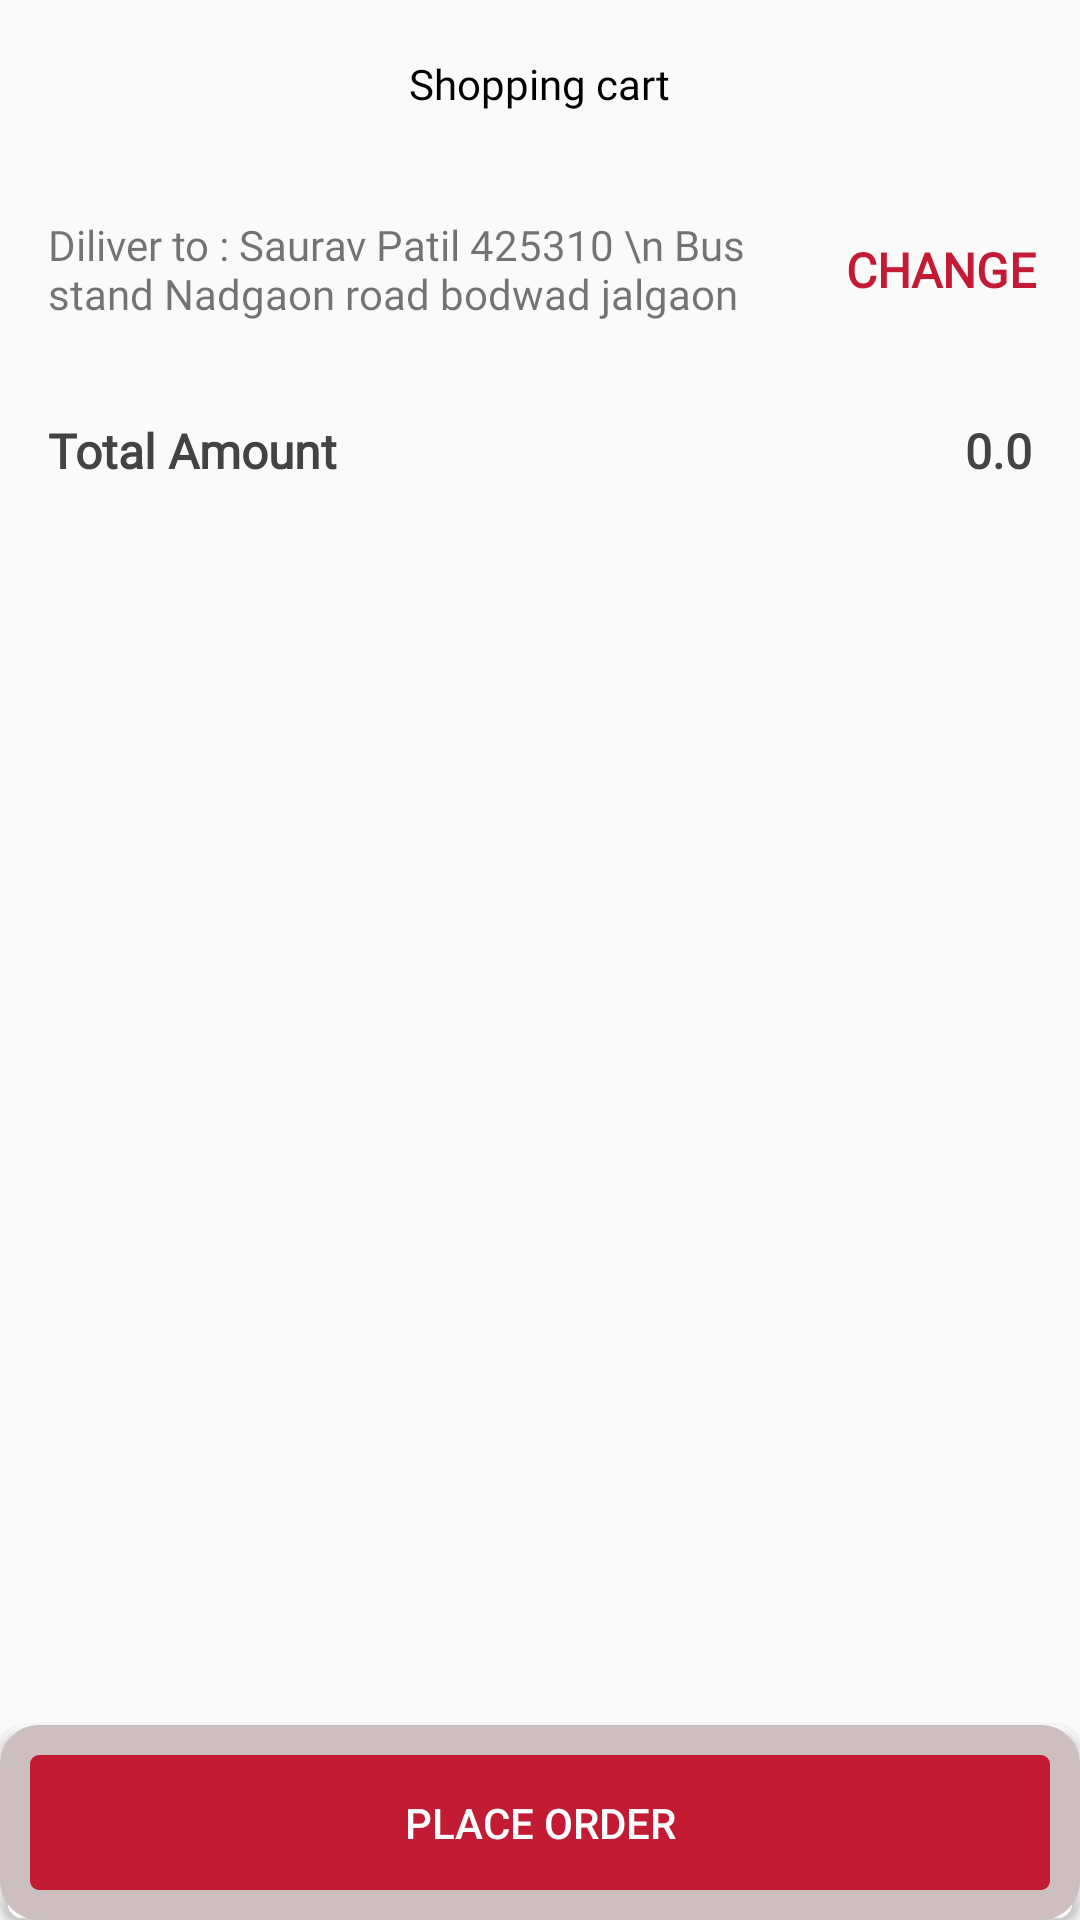

Layout XML and referenced resources for this Android screen:
<!-- AndroidManifest.xml: application theme Theme.ApniDukan -->
<!-- res/layout/activity_shopping_cart.xml -->
<?xml version="1.0" encoding="utf-8"?>
<androidx.constraintlayout.widget.ConstraintLayout xmlns:android="http://schemas.android.com/apk/res/android"
    xmlns:app="http://schemas.android.com/apk/res-auto"
    xmlns:tools="http://schemas.android.com/tools"
    android:layout_width="match_parent"
    android:layout_height="match_parent"
    tools:context=".ShoppingCartActivity">


    <androidx.appcompat.widget.Toolbar
        android:id="@+id/toolbar2"
        android:layout_width="match_parent"
        android:layout_height="56dp"
        android:elevation="1dp"
        app:layout_constraintEnd_toEndOf="parent"
        app:layout_constraintStart_toStartOf="parent"
        app:layout_constraintTop_toTopOf="parent">

        <ImageView
            android:id="@+id/imageView3"
            android:layout_width="wrap_content"
            android:layout_height="wrap_content"
            android:layout_marginStart="16dp"
            app:srcCompat="@drawable/arrow_back_24" />

        <TextView
            android:id="@+id/textView7"
            android:layout_width="wrap_content"
            android:layout_height="wrap_content"
            android:layout_gravity="center"
            android:fontFamily="@font/open_sans"
            android:text="Shopping cart"
            android:textColor="@color/black" />

        <ImageView
            android:id="@+id/shoppingCartWishlistImageView"
            android:layout_width="wrap_content"
            android:layout_height="wrap_content"
            android:layout_gravity="right"
            android:layout_marginEnd="16dp"
            android:src="@drawable/heart" />
    </androidx.appcompat.widget.Toolbar>

    <Button
        android:id="@+id/placeOrderButton"
        android:layout_width="0dp"
        android:layout_height="65dp"
        android:background="@drawable/place_order_button_bg"
        android:elevation="2dp"
        android:onClick="onClickPlaceOrder"
        android:text="PLACE ORDER"
        android:textColor="@color/white"
        app:layout_constraintBottom_toBottomOf="parent"
        app:layout_constraintEnd_toEndOf="parent"
        app:layout_constraintStart_toStartOf="parent" />

    <ScrollView
        android:layout_width="match_parent"
        android:layout_height="0dp"
        app:layout_constraintBottom_toTopOf="@+id/placeOrderButton"
        app:layout_constraintEnd_toEndOf="parent"
        app:layout_constraintHorizontal_bias="0.0"
        app:layout_constraintStart_toStartOf="parent"
        app:layout_constraintTop_toBottomOf="@+id/toolbar2"
        app:layout_constraintVertical_bias="0.0">

        <androidx.constraintlayout.widget.ConstraintLayout
            android:layout_width="match_parent"
            android:layout_height="wrap_content">

            <TextView
                android:id="@+id/shoppingCartUserAddressTextView"
                android:layout_width="250dp"
                android:layout_height="wrap_content"
                android:layout_marginStart="16dp"
                android:layout_marginTop="16dp"
                android:fontFamily="@font/open_sans"
                android:text="Diliver to : Saurav Patil 425310 \n Bus stand Nadgaon road bodwad jalgaon"
                android:textSize="14sp"
                app:layout_constraintStart_toStartOf="parent"
                app:layout_constraintTop_toTopOf="parent" />

            <TextView
                android:id="@+id/changeTextView"
                android:layout_width="wrap_content"
                android:layout_height="wrap_content"
                android:layout_marginStart="16dp"
                android:fontFamily="@font/open_sans"
                android:onClick="onClickCallChangeAddress"
                android:text="CHANGE"
                android:textColor="#C31B34"
                android:textSize="16sp"
                android:textStyle="bold"
                app:layout_constraintBottom_toBottomOf="@+id/shoppingCartUserAddressTextView"
                app:layout_constraintStart_toEndOf="@+id/shoppingCartUserAddressTextView"
                app:layout_constraintTop_toTopOf="@+id/shoppingCartUserAddressTextView" />

            <androidx.recyclerview.widget.RecyclerView
                android:id="@+id/cartProductRecyclerView"
                android:layout_width="match_parent"
                android:layout_height="match_parent"
                android:layout_marginTop="16dp"
                android:nestedScrollingEnabled="false"
                app:layout_constraintEnd_toEndOf="parent"
                app:layout_constraintHorizontal_bias="0.0"
                app:layout_constraintStart_toStartOf="parent"
                app:layout_constraintTop_toBottomOf="@+id/shoppingCartUserAddressTextView" />

            <TextView
                android:id="@+id/textView18"
                android:layout_width="wrap_content"
                android:layout_height="wrap_content"
                android:layout_marginStart="16dp"
                android:layout_marginTop="16dp"
                android:layout_marginBottom="16dp"
                android:fontFamily="@font/open_sans"
                android:text="Total Amount"
                android:textColor="#434343"
                android:textSize="16sp"
                android:textStyle="bold"
                app:layout_constraintBottom_toBottomOf="parent"
                app:layout_constraintStart_toStartOf="parent"
                app:layout_constraintTop_toBottomOf="@+id/cartProductRecyclerView" />

            <TextView
                android:id="@+id/totalAmountTextView"
                android:layout_width="wrap_content"
                android:layout_height="wrap_content"
                android:layout_marginTop="16dp"
                android:layout_marginEnd="16dp"
                android:layout_marginBottom="16dp"
                android:fontFamily="@font/open_sans"
                android:text="0.0"
                android:textColor="#434343"
                android:textSize="16sp"
                android:textStyle="bold"
                app:layout_constraintBottom_toBottomOf="parent"
                app:layout_constraintEnd_toEndOf="parent"
                app:layout_constraintTop_toBottomOf="@+id/cartProductRecyclerView" />

        </androidx.constraintlayout.widget.ConstraintLayout>
    </ScrollView>


</androidx.constraintlayout.widget.ConstraintLayout>
<!-- resources referenced by this layout -->
<resources>
  <color name="black">#FF000000</color>
  <color name="white">#FFFFFFFF</color>
  <!-- drawable place_order_button_bg (drawable) -->
  <?xml version="1.0" encoding="utf-8"?>
  <shape xmlns:android="http://schemas.android.com/apk/res/android">
      <stroke
          android:color="#CDBFBF"
          android:width="10dp"
          />
      <gradient
          android:startColor="#C31B34"
          android:endColor="#C31B34"
          />
      <corners
          android:radius="8dp"
          />
  
  </shape>
  <style name="Theme.ApniDukan" parent="Theme.AppCompat.Light.NoActionBar">
          
          <item name="colorPrimary">@color/purple_500</item>
          <item name="colorPrimaryVariant">@color/purple_700</item>
          <item name="colorOnPrimary">@color/white</item>
          
          <item name="colorSecondary">@color/teal_200</item>
          <item name="colorSecondaryVariant">@color/teal_700</item>
          <item name="colorOnSecondary">@color/black</item>
          
          <item name="android:statusBarColor" tools:targetApi="l">?attr/colorPrimaryVariant</item>
          
      </style>
  <color name="purple_500">#FF6200EE</color>
  <color name="purple_700">#D3D3D3</color>
  <color name="teal_200">#FF03DAC5</color>
  <color name="teal_700">#FF018786</color>
</resources>
